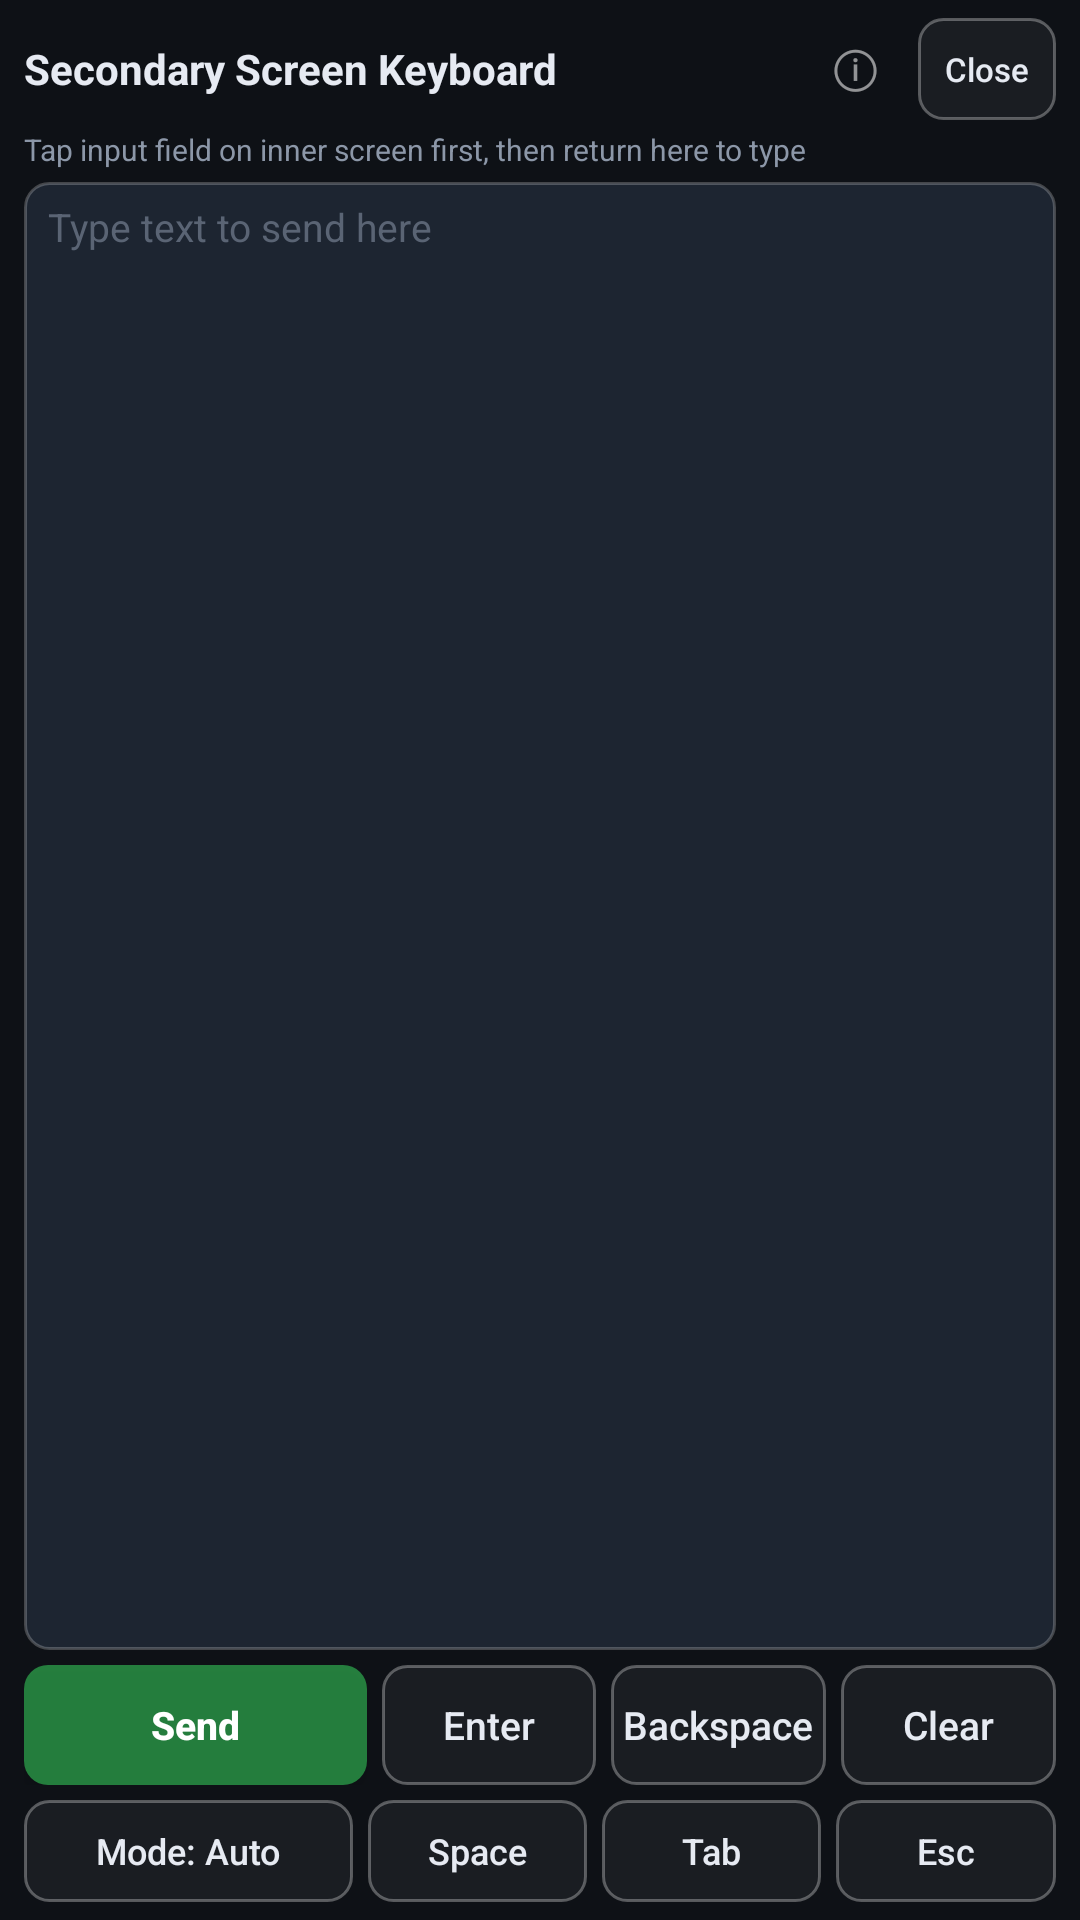

The Android layout XML behind this screen, and the referenced resources:
<!-- AndroidManifest.xml: application theme android:Theme.DeviceDefault.Light.NoActionBar -->
<!-- res/layout/activity_ext_key.xml -->
<?xml version="1.0" encoding="utf-8"?>
<LinearLayout xmlns:android="http://schemas.android.com/apk/res/android"
    android:layout_width="match_parent"
    android:layout_height="match_parent"
    android:background="#0E1116"
    android:orientation="vertical"
    android:paddingStart="8dp"
    android:paddingTop="6dp"
    android:paddingEnd="8dp"
    android:paddingBottom="6dp">

    <LinearLayout
        android:layout_width="match_parent"
        android:layout_height="34dp"
        android:gravity="center_vertical"
        android:orientation="horizontal">

        <TextView
            android:id="@+id/tvKeyTitle"
            android:layout_width="0dp"
            android:layout_height="wrap_content"
            android:layout_weight="1"
            android:ellipsize="end"
            android:maxLines="1"
            android:text="@string/ext_key_title"
            android:textColor="#E6EAF2"
            android:textSize="14sp"
            android:textStyle="bold" />

        
        <TextView
            android:id="@+id/iKeyTop"
            style="@style/BetaInfoIcon"
            android:contentDescription="@string/ext_key_title" />

        <Button
            android:id="@+id/btnKeyClose"
            android:layout_width="wrap_content"
            android:layout_height="match_parent"
            android:layout_marginStart="4dp"
            android:background="@drawable/ext_btn"
            android:minHeight="0dp"
            android:minWidth="0dp"
            android:paddingStart="9dp"
            android:paddingEnd="9dp"
            android:text="@string/ext_close"
            android:textAllCaps="false"
            android:textColor="#E6EAF2"
            android:textSize="11sp" />
    </LinearLayout>

    <TextView
        android:id="@+id/tvKeyState"
        android:layout_width="match_parent"
        android:layout_height="wrap_content"
        android:layout_marginTop="3dp"
        android:text="@string/ext_key_state_idle"
        android:textColor="#8C97A8"
        android:textSize="10sp" />

    <EditText
        android:id="@+id/etKeyText"
        android:layout_width="match_parent"
        android:layout_height="0dp"
        android:layout_marginTop="4dp"
        android:layout_weight="1"
        android:background="@drawable/ext_input"
        android:gravity="top|start"
        android:hint="@string/ext_key_hint"
        android:importantForAutofill="no"
        android:inputType="textMultiLine|textNoSuggestions"
        android:maxLines="4"
        android:paddingStart="8dp"
        android:paddingTop="6dp"
        android:paddingEnd="8dp"
        android:paddingBottom="6dp"
        android:textColor="#E6EAF2"
        android:textColorHint="#5A6474"
        android:textSize="13sp" />

    <LinearLayout
        android:layout_width="match_parent"
        android:layout_height="40dp"
        android:layout_marginTop="5dp"
        android:orientation="horizontal">

        <Button
            android:id="@+id/btnKeySend"
            android:layout_width="0dp"
            android:layout_height="match_parent"
            android:layout_weight="1.6"
            android:background="@drawable/ext_btn_primary"
            android:minHeight="0dp"
            android:minWidth="0dp"
            android:paddingStart="0dp"
            android:paddingEnd="0dp"
            android:text="@string/ext_send"
            android:textAllCaps="false"
            android:textColor="#FFFFFF"
            android:textSize="13sp"
            android:textStyle="bold" />

        <Button
            android:id="@+id/btnKeyEnter"
            android:layout_width="0dp"
            android:layout_height="match_parent"
            android:layout_marginStart="5dp"
            android:layout_weight="1"
            android:background="@drawable/ext_btn"
            android:minHeight="0dp"
            android:minWidth="0dp"
            android:paddingStart="0dp"
            android:paddingEnd="0dp"
            android:text="@string/ext_enter"
            android:textAllCaps="false"
            android:textColor="#E6EAF2"
            android:textSize="13sp" />

        <Button
            android:id="@+id/btnKeyDel"
            android:layout_width="0dp"
            android:layout_height="match_parent"
            android:layout_marginStart="5dp"
            android:layout_weight="1"
            android:background="@drawable/ext_btn"
            android:minHeight="0dp"
            android:minWidth="0dp"
            android:paddingStart="0dp"
            android:paddingEnd="0dp"
            android:text="@string/ext_backspace"
            android:textAllCaps="false"
            android:textColor="#E6EAF2"
            android:textSize="13sp" />

        <Button
            android:id="@+id/btnKeyClear"
            android:layout_width="0dp"
            android:layout_height="match_parent"
            android:layout_marginStart="5dp"
            android:layout_weight="1"
            android:background="@drawable/ext_btn"
            android:minHeight="0dp"
            android:minWidth="0dp"
            android:paddingStart="0dp"
            android:paddingEnd="0dp"
            android:text="@string/ext_clear"
            android:textAllCaps="false"
            android:textColor="#E6EAF2"
            android:textSize="13sp" />
    </LinearLayout>

    <LinearLayout
        android:layout_width="match_parent"
        android:layout_height="34dp"
        android:layout_marginTop="5dp"
        android:orientation="horizontal">

        <Button
            android:id="@+id/btnKeyMode"
            android:layout_width="0dp"
            android:layout_height="match_parent"
            android:layout_weight="1.5"
            android:background="@drawable/ext_btn"
            android:minHeight="0dp"
            android:minWidth="0dp"
            android:paddingStart="0dp"
            android:paddingEnd="0dp"
            android:text="@string/ext_key_mode_auto"
            android:textAllCaps="false"
            android:textColor="#E6EAF2"
            android:textSize="12sp" />

        <Button
            android:id="@+id/btnKeySpace"
            android:layout_width="0dp"
            android:layout_height="match_parent"
            android:layout_marginStart="5dp"
            android:layout_weight="1"
            android:background="@drawable/ext_btn"
            android:minHeight="0dp"
            android:minWidth="0dp"
            android:paddingStart="0dp"
            android:paddingEnd="0dp"
            android:text="@string/ext_space"
            android:textAllCaps="false"
            android:textColor="#E6EAF2"
            android:textSize="12sp" />

        <Button
            android:id="@+id/btnKeyTab"
            android:layout_width="0dp"
            android:layout_height="match_parent"
            android:layout_marginStart="5dp"
            android:layout_weight="1"
            android:background="@drawable/ext_btn"
            android:minHeight="0dp"
            android:minWidth="0dp"
            android:paddingStart="0dp"
            android:paddingEnd="0dp"
            android:text="@string/ext_tab"
            android:textAllCaps="false"
            android:textColor="#E6EAF2"
            android:textSize="12sp" />

        <Button
            android:id="@+id/btnKeyEsc"
            android:layout_width="0dp"
            android:layout_height="match_parent"
            android:layout_marginStart="5dp"
            android:layout_weight="1"
            android:background="@drawable/ext_btn"
            android:minHeight="0dp"
            android:minWidth="0dp"
            android:paddingStart="0dp"
            android:paddingEnd="0dp"
            android:text="@string/ext_esc"
            android:textAllCaps="false"
            android:textColor="#E6EAF2"
            android:textSize="12sp" />
    </LinearLayout>
</LinearLayout>
<!-- resources referenced by this layout -->
<resources>
  <!-- drawable ext_btn (drawable) -->
  <?xml version="1.0" encoding="utf-8"?>
  <selector xmlns:android="http://schemas.android.com/apk/res/android">
      <item android:state_pressed="true">
          <shape android:shape="rectangle">
              <solid android:color="#26FFFFFF" />
              <stroke
                  android:width="1dp"
                  android:color="#80FFFFFF" />
              <corners android:radius="8dp" />
          </shape>
      </item>
      <item>
          <shape android:shape="rectangle">
              <solid android:color="#0DFFFFFF" />
              <stroke
                  android:width="1dp"
                  android:color="#4DFFFFFF" />
              <corners android:radius="8dp" />
          </shape>
      </item>
  </selector>
  <!-- drawable ext_btn_primary (drawable) -->
  <?xml version="1.0" encoding="utf-8"?>
  <selector xmlns:android="http://schemas.android.com/apk/res/android">
      <item android:state_pressed="true">
          <shape android:shape="rectangle">
              <solid android:color="#CC34C759" />
              <corners android:radius="8dp" />
          </shape>
      </item>
      <item>
          <shape android:shape="rectangle">
              <solid android:color="#9934C759" />
              <corners android:radius="8dp" />
          </shape>
      </item>
  </selector>
  <!-- drawable ext_input (drawable) -->
  <?xml version="1.0" encoding="utf-8"?>
  <shape xmlns:android="http://schemas.android.com/apk/res/android"
      android:shape="rectangle">
      <solid android:color="#1D2531" />
      <stroke
          android:width="1dp"
          android:color="#39FFFFFF" />
      <corners android:radius="8dp" />
  </shape>
  <string name="ext_backspace">Backspace</string>
  <string name="ext_clear">Clear</string>
  <string name="ext_close">Close</string>
  <string name="ext_enter">Enter</string>
  <string name="ext_esc">Esc</string>
  <string name="ext_key_hint">Type text to send here</string>
  <string name="ext_key_mode_auto">Mode: Auto</string>
  <string name="ext_key_state_idle">Tap input field on inner screen first, then return here to type</string>
  <string name="ext_key_title">Secondary Screen Keyboard</string>
  <string name="ext_send">Send</string>
  <string name="ext_space">Space</string>
  <string name="ext_tab">Tab</string>
  <style name="BetaInfoIcon" parent="@style/InfoIcon">
          <item name="android:textColor">#8CFFFFFF</item>
      </style>
  <style name="InfoIcon">
          <item name="android:layout_width">34dp</item>
          <item name="android:layout_height">34dp</item>
          <item name="android:layout_marginStart">2dp</item>
          <item name="android:background">@drawable/info_ripple</item>
          <item name="android:clickable">true</item>
          <item name="android:focusable">true</item>
          <item name="android:gravity">center</item>
          <item name="android:text">ⓘ</item>
          <item name="android:textColor">#FF6B7280</item>
          <item name="android:textSize">17sp</item>
      </style>
  <!-- drawable info_ripple (drawable) -->
  <?xml version="1.0" encoding="utf-8"?>
  <ripple xmlns:android="http://schemas.android.com/apk/res/android"
      android:color="#40808080">
  
      <item android:id="@android:id/mask">
          <shape android:shape="oval">
              <solid android:color="#FFFFFFFF" />
          </shape>
      </item>
  </ripple>
</resources>
